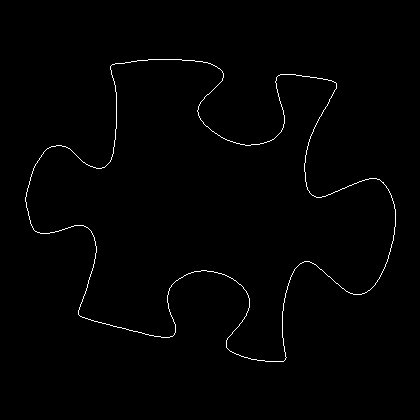

Values plotted in this chart, from the file beside it:
25, 197
25, 198
25, 199
25, 200
25, 201
26, 202
26, 203
26, 204
26, 205
26, 206
26, 207
27, 208
27, 209
27, 210
28, 211
28, 212
28, 213
28, 214
28, 215
29, 216
29, 217
29, 218
29, 219
30, 220
30, 221
30, 222
30, 223
31, 224
31, 225
32, 226
32, 227
33, 228
33, 229
34, 230
35, 231
36, 231
37, 232
38, 232
39, 232
40, 233
41, 233
42, 233
43, 233
44, 233
45, 233
46, 233
47, 233
48, 233
49, 233
50, 232
51, 232
52, 232
53, 232
54, 232
55, 231
56, 231
57, 231
58, 231
59, 230
60, 230
61, 230
... 1,468 more rows
